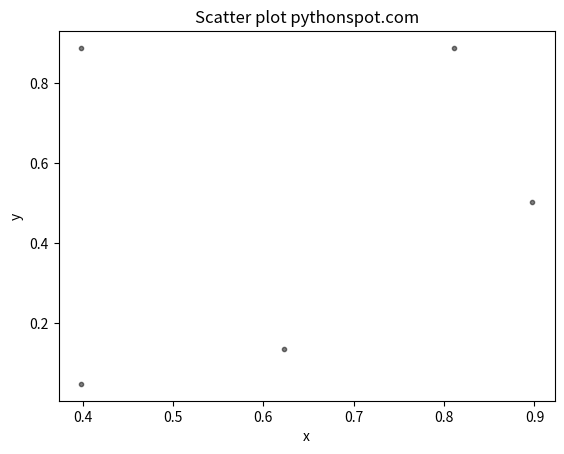

The script that saved this image:
import numpy as np
import matplotlib.pyplot as plt
 
# Create data
N = 5
x = np.random.rand(N)
y = np.random.rand(N)
colors = (0,0,0)
area = np.pi*3
 
# Plot
plt.scatter(x, y, s=area, c=colors, alpha=0.5)
plt.title('Scatter plot pythonspot.com')
plt.xlabel('x')
plt.ylabel('y')
plt.show()
